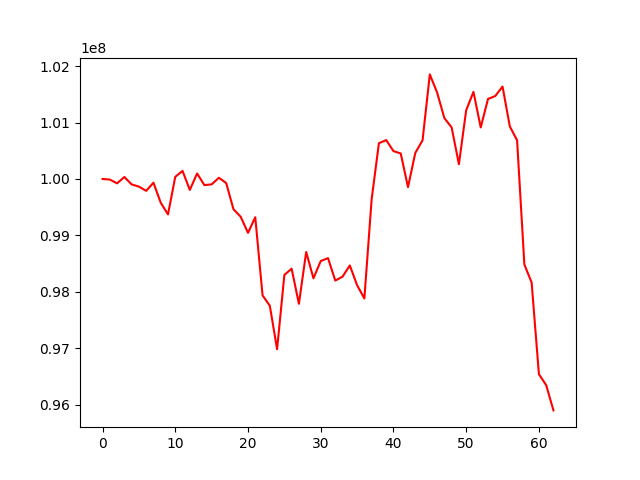

Values plotted in this chart, from the file beside it:
, 0
0, 100000000
1, 99989692
2, 99922068
3, 100035299
4, 99903179
5, 99864268
6, 99789079
7, 99934103
8, 99578723
9, 99371247
10, 100038238
11, 100143030
12, 99805930
13, 100097121
14, 99891749
15, 99903972
16, 100021259
17, 99928191
18, 99463760
19, 99328656
20, 99044133
21, 99321288
22, 97936653
23, 97751708
24, 96980412
25, 98297771
26, 98408888
27, 97785537
28, 98705438
29, 98237613
30, 98543776
31, 98596381
32, 98197952
33, 98267051
34, 98465983
35, 98116289
36, 97880383
37, 99638544
38, 100634056
39, 100690113
40, 100494379
41, 100452057
42, 99855519
43, 100460570
44, 100685173
45, 101854667
46, 101533823
47, 101079677
48, 100914100
49, 100262229
50, 101218465
51, 101544164
52, 100913626
53, 101418877
54, 101471127
55, 101638573
56, 100931797
57, 100686387
58, 98483680
59, 98162934
... 3 more rows
